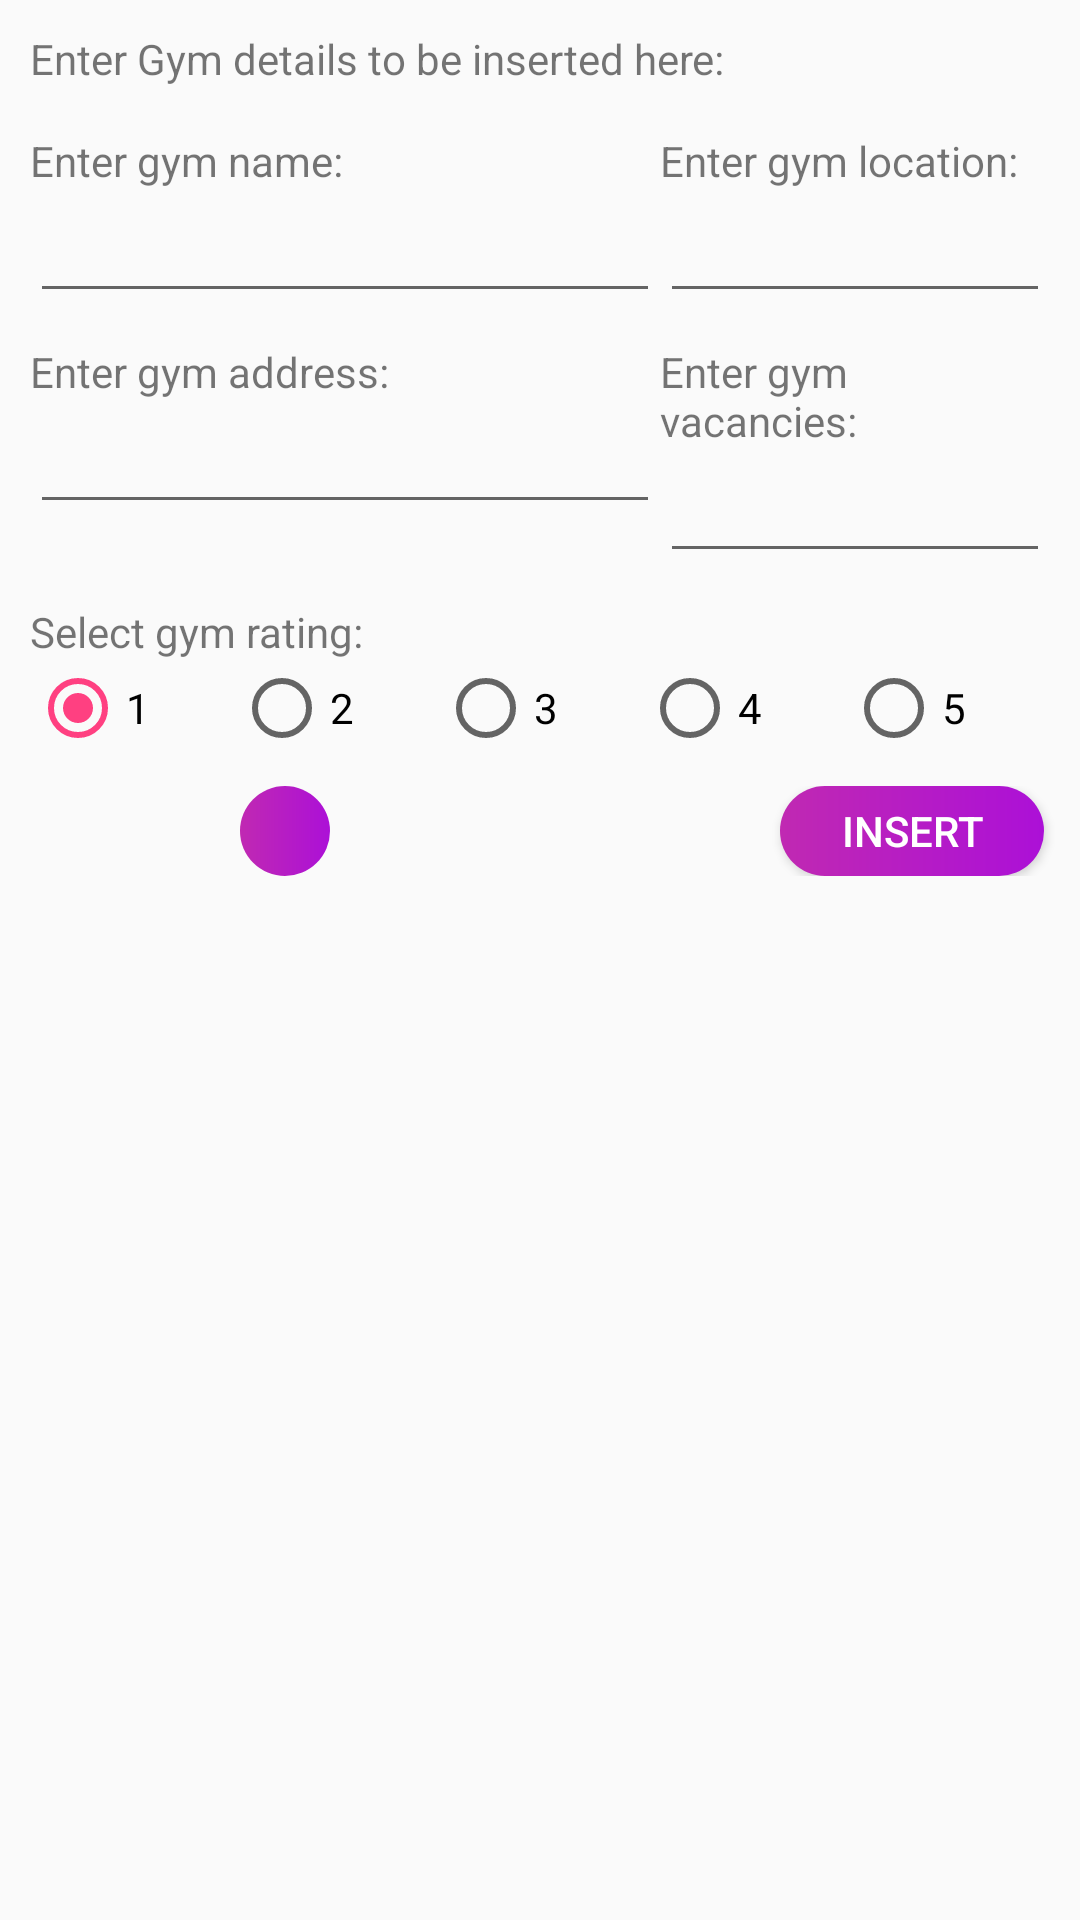

Produce the Android XML layout that renders to this screen, including the resource entries it uses.
<!-- AndroidManifest.xml: application theme AppTheme -->
<!-- res/layout/activity_booking.xml -->
<?xml version="1.0" encoding="utf-8"?>
<LinearLayout xmlns:android="http://schemas.android.com/apk/res/android"
    xmlns:app="http://schemas.android.com/apk/res-auto"
    xmlns:tools="http://schemas.android.com/tools"
    android:layout_width="match_parent"
    android:layout_height="match_parent" android:orientation="vertical"
    tools:context=".Booking">
    <LinearLayout
        android:layout_width="match_parent"
        android:layout_height="wrap_content"
        android:orientation="vertical"
        android:layout_marginLeft="10dp"
        android:layout_marginRight="10dp"
        android:layout_marginTop="10dp">
        <TextView
            android:id="@+id/TextView"
            android:layout_width="match_parent"
            android:layout_height="wrap_content"
            android:layout_marginBottom="15dp"
            android:text="Enter Gym details to be inserted here:" />
        <LinearLayout
            android:layout_width="match_parent"
            android:layout_height="wrap_content"
            android:orientation="vertical">
            <LinearLayout
                android:layout_width="match_parent"
                android:layout_height="wrap_content"
                android:orientation="horizontal">
                <LinearLayout
                    android:layout_width="wrap_content"
                    android:layout_height="wrap_content"
                    android:orientation="vertical">
                    <TextView
                        android:id="@+id/tvnewGymname"
                        android:layout_width="match_parent"
                        android:layout_height="wrap_content"
                        android:text="Enter gym name:" />
                    <EditText
                        android:id="@+id/etnewGymname"
                        android:layout_width="match_parent"
                        android:layout_height="wrap_content"
                        android:ems="10"
                        android:inputType="textPersonName" />
                </LinearLayout>
                <LinearLayout
                    android:layout_width="wrap_content"
                    android:layout_height="wrap_content"
                    android:orientation="vertical">
                    <TextView
                        android:id="@+id/tvnewGymlocation"
                        android:layout_width="match_parent"
                        android:layout_height="wrap_content"
                        android:text="Enter gym location:" />
                    <EditText
                        android:id="@+id/etnewGymlocation"
                        android:layout_width="match_parent"
                        android:layout_height="wrap_content"
                        android:ems="10"
                        android:inputType="textPersonName" />
                </LinearLayout>
            </LinearLayout>

            <LinearLayout
                android:layout_width="match_parent"
                android:layout_height="wrap_content"
                android:layout_marginTop="10dp"
                android:orientation="horizontal">
                <LinearLayout
                    android:layout_width="wrap_content"
                    android:layout_height="wrap_content"
                    android:orientation="vertical">
                    <TextView
                        android:id="@+id/tvnewGymaddress"
                        android:layout_width="match_parent"
                        android:layout_height="wrap_content"
                        android:text="Enter gym address:" />
                    <EditText
                        android:id="@+id/etnewGymaddress"
                        android:layout_width="match_parent"
                        android:layout_height="wrap_content"
                        android:ems="10"
                        android:inputType="textPersonName" />
                </LinearLayout>
                <LinearLayout
                    android:layout_width="wrap_content"
                    android:layout_height="wrap_content"
                    android:orientation="vertical">
                    <TextView
                        android:id="@+id/tvnewGymvacancies"
                        android:layout_width="match_parent"
                        android:layout_height="wrap_content"
                        android:text="Enter gym vacancies:" />
                    <EditText
                        android:id="@+id/etnewGymvacancies"
                        android:layout_width="match_parent"
                        android:layout_height="wrap_content"
                        android:ems="10"
                        android:inputType="textPersonName" />
                </LinearLayout>
            </LinearLayout>

            <TextView
                android:id="@+id/tvnewGymratings"
                android:layout_marginTop="10dp"
                android:layout_width="match_parent"
                android:layout_height="wrap_content"
                android:text="Select gym rating:" />
            <RadioGroup
                android:id="@+id/rgnewGymratings"
                android:layout_width="match_parent"
                android:layout_height="wrap_content"
                android:orientation="horizontal">
                <RadioButton
                    android:id="@+id/radioButton"
                    android:layout_width="wrap_content"
                    android:layout_height="wrap_content"
                    android:layout_weight="1"
                    android:checked="true"
                    android:text="1" />
                <RadioButton
                    android:id="@+id/radioButton2"
                    android:layout_width="wrap_content"
                    android:layout_height="wrap_content"
                    android:layout_weight="1"
                    android:text="2" />
                <RadioButton
                    android:id="@+id/radioButton3"
                    android:layout_width="wrap_content"
                    android:layout_height="wrap_content"
                    android:layout_weight="1"
                    android:text="3" />
                <RadioButton
                    android:id="@+id/radioButton4"
                    android:layout_width="wrap_content"
                    android:layout_height="wrap_content"
                    android:layout_weight="1"
                    android:text="4" />
                <RadioButton
                    android:id="@+id/radioButton5"
                    android:layout_width="wrap_content"
                    android:layout_height="wrap_content"
                    android:layout_weight="1"
                    android:text="5" />
            </RadioGroup>

        </LinearLayout>
    </LinearLayout>


    <LinearLayout
        android:layout_width="match_parent"
        android:layout_height="wrap_content"
        android:orientation="horizontal"
        android:layout_marginTop="10dp"
        android:layout_marginBottom="10dp">
        <ImageButton
            android:id="@+id/btnBack"
            android:layout_width="30dp"
            android:layout_height="30dp"
            android:onClick="goBack"
            android:background="@drawable/signinupbutton_background"
            android:layout_marginLeft="80dp"
            android:src="@drawable/ic_arrow_back_black_24dp" />
        <LinearLayout
            android:layout_width="150dp"
            android:layout_height="wrap_content"  />

        <Button
            android:id="@+id/btnPlus"
            android:layout_width="wrap_content"
            android:layout_height="30dp"
            android:text="Insert"
            android:textColor="#FFFFFF"
            android:background="@drawable/signinupbutton_background" />
    </LinearLayout>

    <ListView
        android:id="@+id/gymlv"
        android:layout_width="match_parent"
        android:layout_height="match_parent" />
</LinearLayout>
<!-- resources referenced by this layout -->
<resources>
  <!-- drawable signinupbutton_background (drawable) -->
  <?xml version="1.0" encoding="utf-8"?>
  <ripple xmlns:android="http://schemas.android.com/apk/res/android"
      android:color="#0dafdc">
  
      <item>
          <shape android:shape="rectangle" >
              <corners
                  android:radius="100dp"/>
  
              <gradient android:angle="0"
                  android:startColor="#C029B2"
                  android:endColor="#AC10D7"/>
          </shape>
      </item>
  </ripple>
  <style name="AppTheme" parent="Theme.AppCompat.DayNight">
          
          <item name="colorPrimary">@color/colorPrimary</item>
          <item name="colorPrimaryDark">@color/colorPrimaryDark</item>
          <item name="colorAccent">@color/colorAccent</item>
      </style>
  <color name="colorPrimary">#008577</color>
  <color name="colorPrimaryDark">#A6ABAA</color>
  <color name="colorAccent">#ff4081</color>
</resources>
